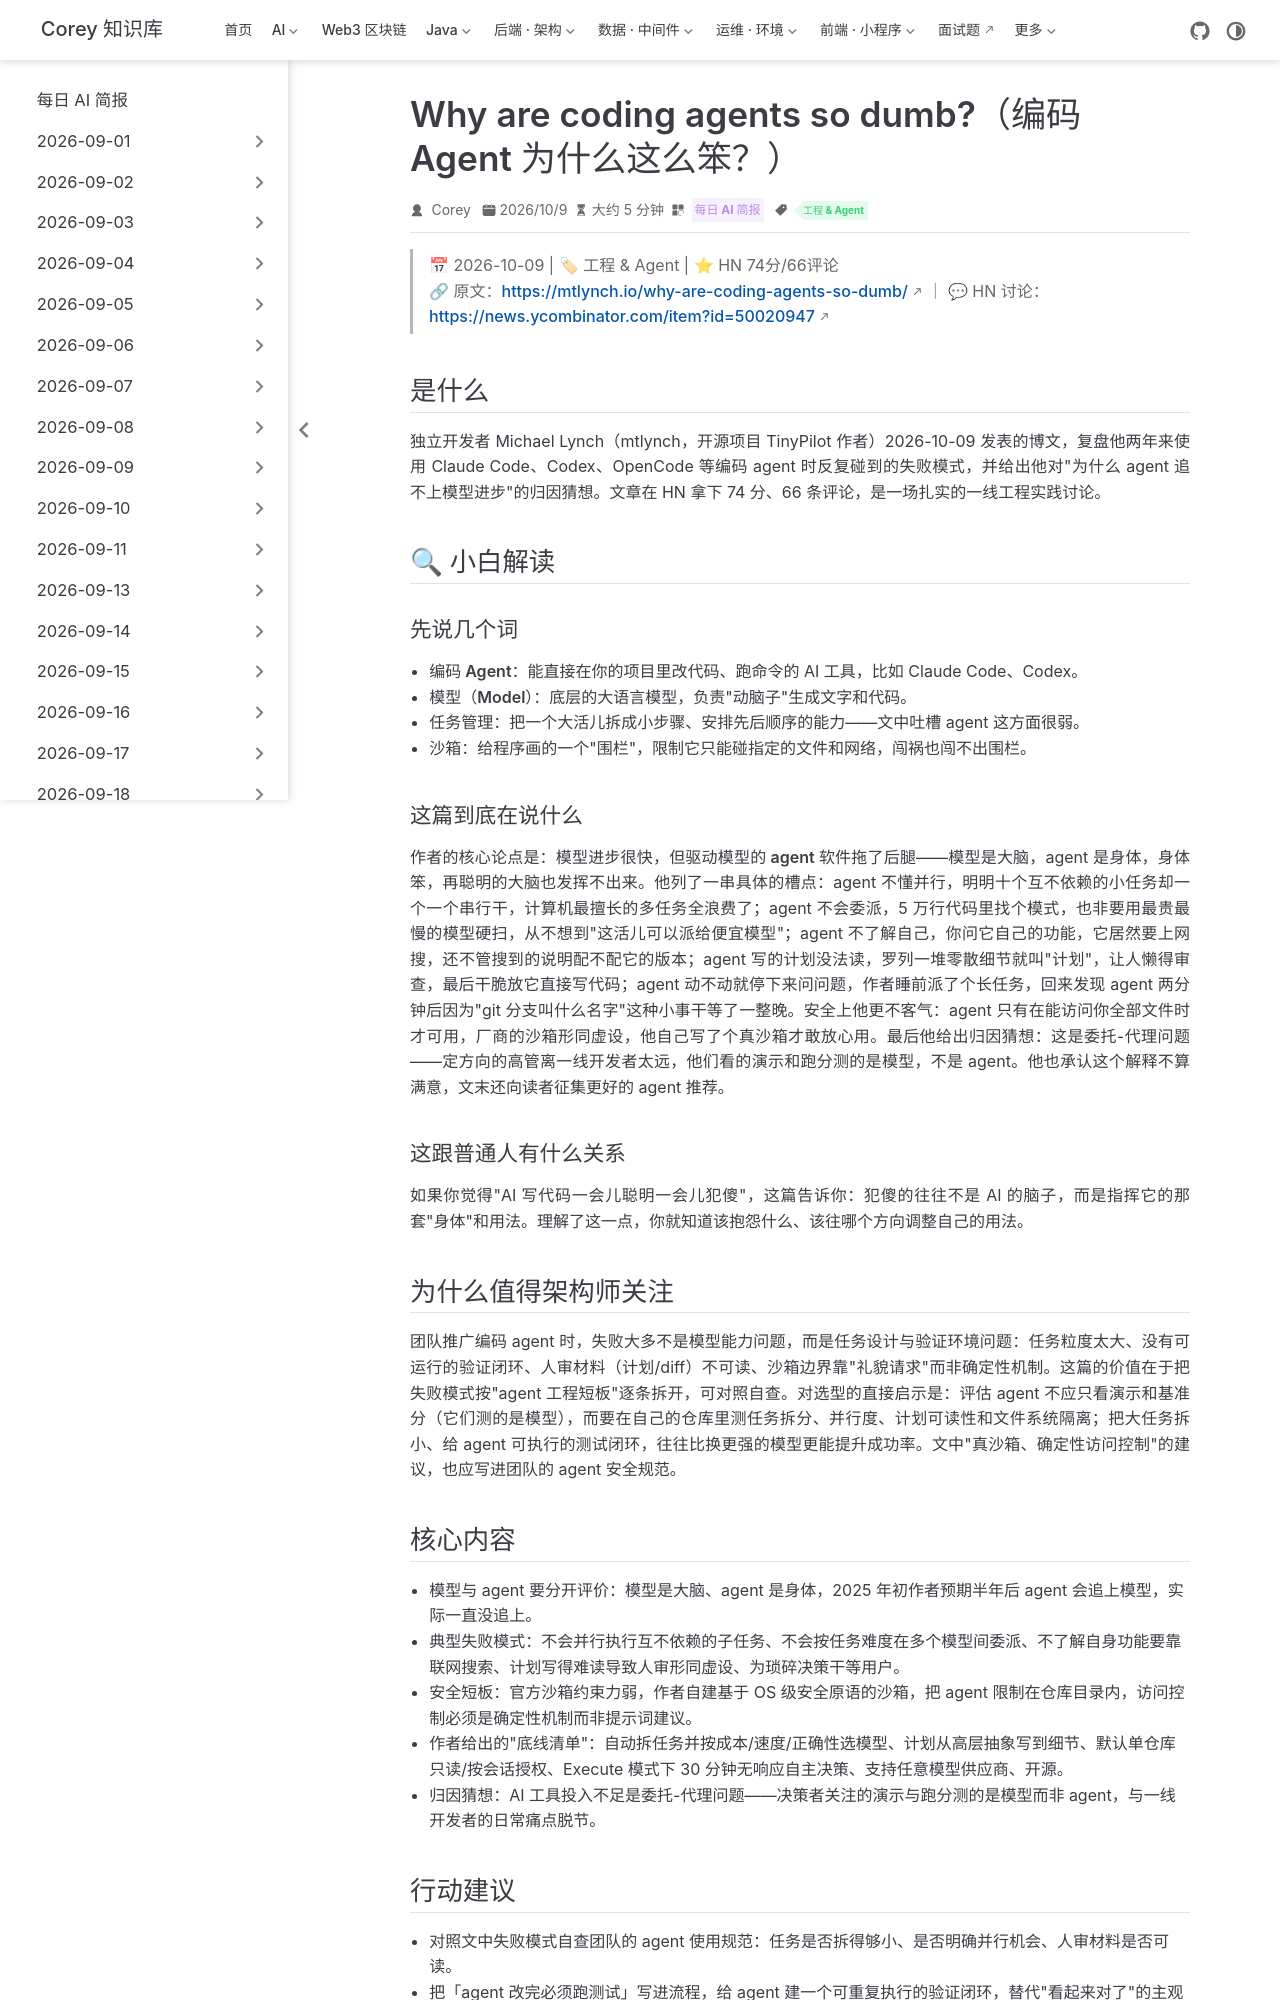

repository: code-corey/code-corey.github.io · page: News/2026-10-10/02-why-coding-agents-dumb.html · generator: jekyll

---
title: "Why are coding agents so dumb?（编码 Agent 为什么这么笨？）"
shortTitle: "编码Agent为何这么笨"
sidebarGroup: "2026-10-10"
order: 2
date: 2026-10-09
category:
  - "每日 AI 简报"
tag:
  - "工程 & Agent"
description: "独立开发者 Michael Lynch 复盘编码 Agent 的典型失败模式与根因，HN 引发 66 条评论的工程实践讨论。"
---

# Why are coding agents so dumb?（编码 Agent 为什么这么笨？）

> 📅 2026-10-09 | 🏷 工程 & Agent | ⭐ HN 74分/66评论
> 🔗 原文：https://mtlynch.io/why-are-coding-agents-so-dumb/ ｜ 💬 HN 讨论：https://news.ycombinator.com/item?id=50020947

## 是什么

独立开发者 Michael Lynch（mtlynch，开源项目 TinyPilot 作者）2026-10-09 发表的博文，复盘他两年来使用 Claude Code、Codex、OpenCode 等编码 agent 时反复碰到的失败模式，并给出他对"为什么 agent 追不上模型进步"的归因猜想。文章在 HN 拿下 74 分、66 条评论，是一场扎实的一线工程实践讨论。

## 🔍 小白解读

### 先说几个词

- **编码 Agent**：能直接在你的项目里改代码、跑命令的 AI 工具，比如 Claude Code、Codex。
- **模型（Model）**：底层的大语言模型，负责"动脑子"生成文字和代码。
- **任务管理**：把一个大活儿拆成小步骤、安排先后顺序的能力——文中吐槽 agent 这方面很弱。
- **沙箱**：给程序画的一个"围栏"，限制它只能碰指定的文件和网络，闯祸也闯不出围栏。

### 这篇到底在说什么

作者的核心论点是：**模型进步很快，但驱动模型的 agent 软件拖了后腿**——模型是大脑，agent 是身体，身体笨，再聪明的大脑也发挥不出来。他列了一串具体的槽点：agent 不懂并行，明明十个互不依赖的小任务却一个一个串行干，计算机最擅长的多任务全浪费了；agent 不会委派，5 万行代码里找个模式，也非要用最贵最慢的模型硬扫，从不想到"这活儿可以派给便宜模型"；agent 不了解自己，你问它自己的功能，它居然要上网搜，还不管搜到的说明配不配它的版本；agent 写的计划没法读，罗列一堆零散细节就叫"计划"，让人懒得审查，最后干脆放它直接写代码；agent 动不动就停下来问问题，作者睡前派了个长任务，回来发现 agent 两分钟后因为"git 分支叫什么名字"这种小事干等了一整晚。安全上他更不客气：agent 只有在能访问你全部文件时才可用，厂商的沙箱形同虚设，他自己写了个真沙箱才敢放心用。最后他给出归因猜想：这是委托-代理问题——定方向的高管离一线开发者太远，他们看的演示和跑分测的是模型，不是 agent。他也承认这个解释不算满意，文末还向读者征集更好的 agent 推荐。

### 这跟普通人有什么关系

如果你觉得"AI 写代码一会儿聪明一会儿犯傻"，这篇告诉你：犯傻的往往不是 AI 的脑子，而是指挥它的那套"身体"和用法。理解了这一点，你就知道该抱怨什么、该往哪个方向调整自己的用法。

## 为什么值得架构师关注

团队推广编码 agent 时，失败大多不是模型能力问题，而是任务设计与验证环境问题：任务粒度太大、没有可运行的验证闭环、人审材料（计划/diff）不可读、沙箱边界靠"礼貌请求"而非确定性机制。这篇的价值在于把失败模式按"agent 工程短板"逐条拆开，可对照自查。对选型的直接启示是：评估 agent 不应只看演示和基准分（它们测的是模型），而要在自己的仓库里测任务拆分、并行度、计划可读性和文件系统隔离；把大任务拆小、给 agent 可执行的测试闭环，往往比换更强的模型更能提升成功率。文中"真沙箱、确定性访问控制"的建议，也应写进团队的 agent 安全规范。
